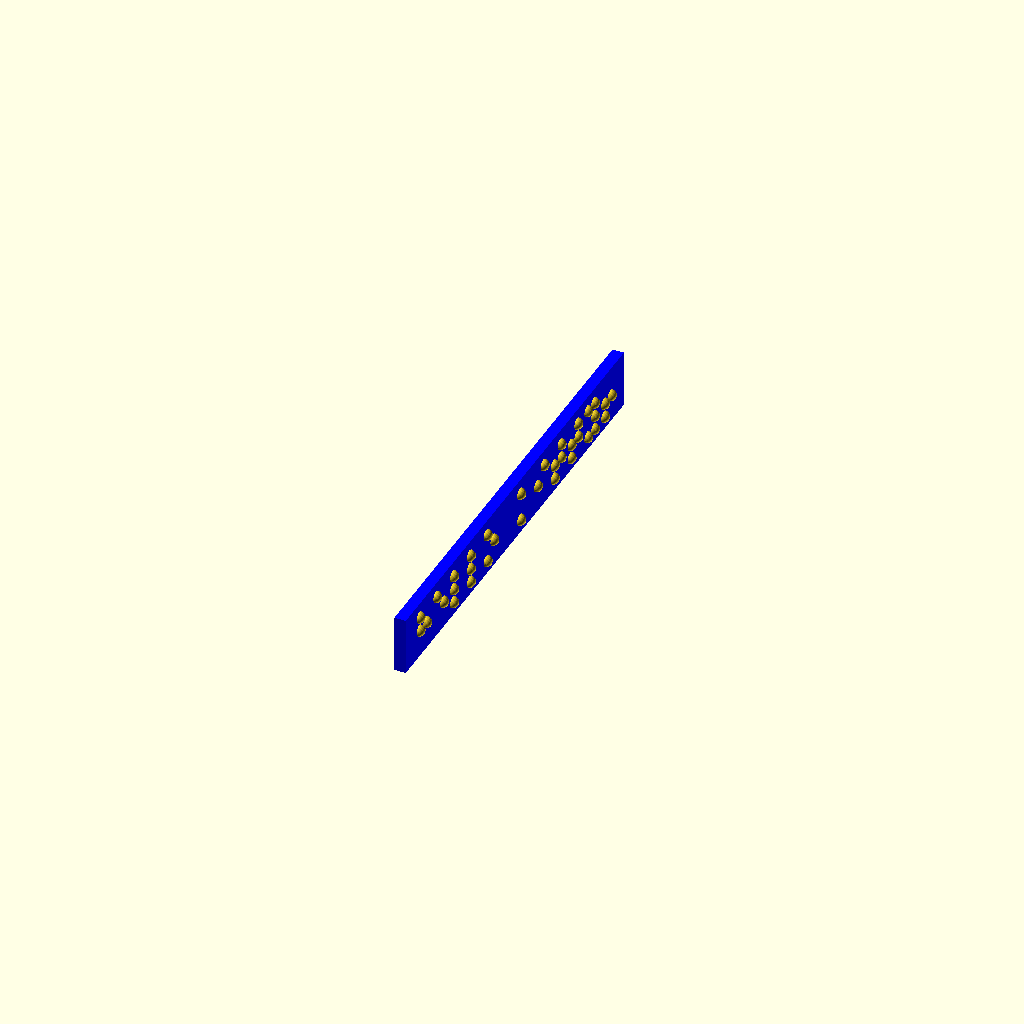
Cell 1: rendered with the file's own defaults.
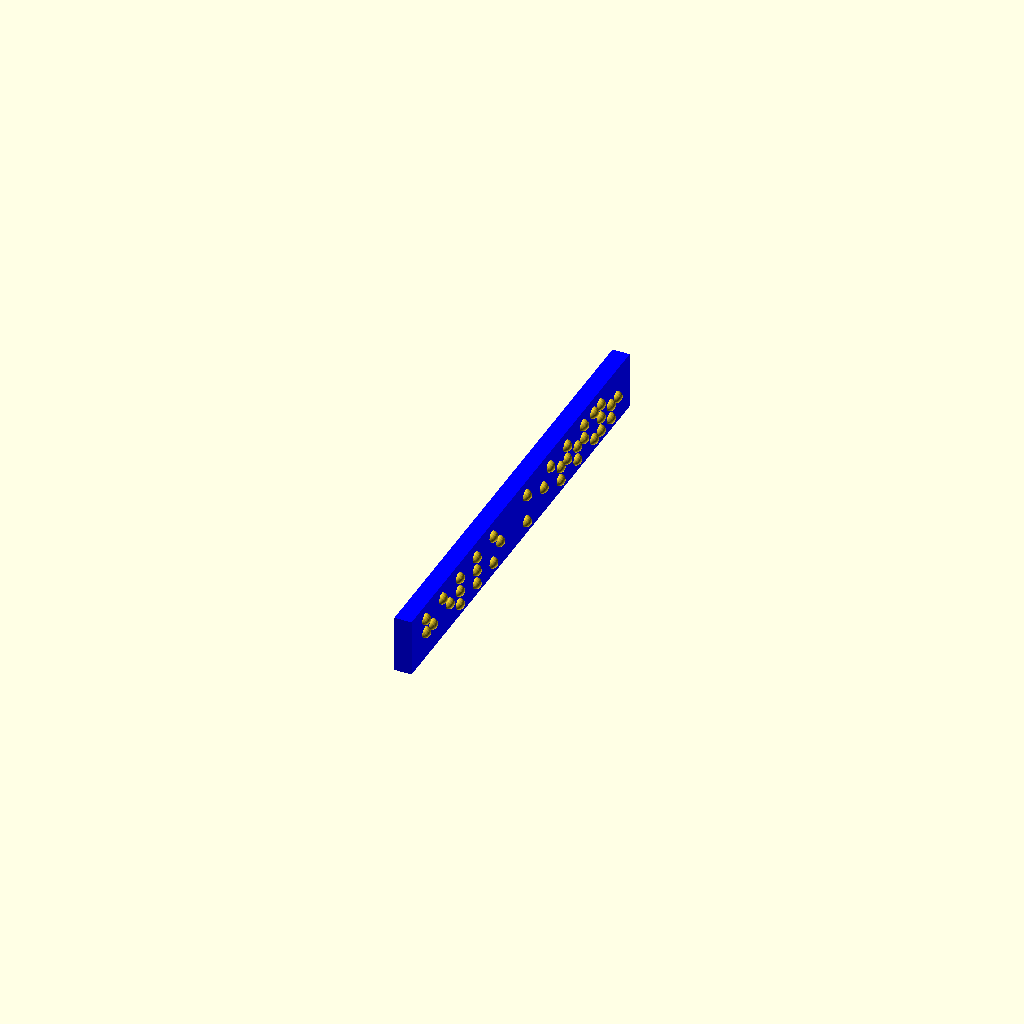
Cell 2: the same model with plate_thickness = 3.
One fixed orthographic camera (rotation 55°, 0°, 25°; colour scheme Cornfield) for every cell.
Source of the model, scadFiles/1641458/2543239.scad:
//Which text would you like to make?

text = "Hello Kitty!"; 

//Plate thickness

plate_thickness = 2;//[1:3]





/* [Hidden] */

radius = 0.25;

spacing = 2.5;

distance = 3.75 + spacing;

plate_height = 10;

$fn = 32;







module letter(bitmap) {

	row_size = 2;

	col_size = 3;

	bitmap_size = row_size * col_size;

	

	function loc_x(loc) = floor(loc / row_size) * spacing + spacing;

	function loc_y(loc) = loc % row_size * spacing  + (distance-spacing)/2;



	for (loc = [0:bitmap_size - 1]) {

		if (bitmap[loc] != 0) {

			union() {

				translate(v = [loc_x(loc), loc_y(loc), 0]) {

					sphere(radius = radius* bitmap[loc], center = true);

				}

			}

		}

	}

}





module braille_char(char) {

	if ((char == "A") || (char == "a")|| (char == "1")) {

		letter([

			1,0,

			0,0,

			0,0

		]);

	} else if ((char == "B") || (char == "b")|| (char == "2")) {

		letter([

			1,0,

			1,0,

			0,0

		]);

	} else if ((char == "C") || (char == "c")|| (char == "3")) {

		letter([

			1,1,

			0,0,

			0,0

		]);

	} else if ((char == "D") || (char == "d")|| (char == "4")) {

		letter([

			1,1,

			0,1,

			0,0

		]);

	} else if ((char == "E") || (char == "e")|| (char == "5")) {

		letter([

			1,0,

			0,1,

			0,0

		]);

	} else if ((char == "F") || (char == "f")|| (char == "6")) {

		letter([

			1,1,

			1,0,

			0,0

		]);

	} else if ((char == "G") || (char == "g")|| (char == "7")) {

		letter([

			1,1,

			1,1,

			0,0

		]);

	} else if ((char == "H") || (char == "h")|| (char == "8")) {

		letter([

			1,0,

			1,1,

			0,0

		]);

	} else if ((char == "I") || (char == "i")|| (char == "9")) {

		letter([

			0,1,

			1,0,

			0,0

		]);

	} else if ((char == "J") || (char == "j")|| (char == "0")) {

		letter([

			0,1,

			1,1,

			0,0

		]);

	} else if ((char == "K") || (char == "k")) {

		letter([

			1,0,

			0,0,

			1,0

		]);

	} else if ((char == "L") || (char == "l")) {

		letter([

			1,0,

			1,0,

			1,0

		]);

	} else if ((char == "M") || (char == "m")) {

		letter([

			1,1,

			0,0,

			1,0

		]);

	} else if ((char == "N") || (char == "n")) {

		letter([

			1,1,

			0,1,

			1,0

		]);

	} else if ((char == "O") || (char == "o")) {

		letter([

			1,0,

			0,1,

			1,0

		]);

	} else if ((char == "P") || (char == "p")) {

		letter([

			1,1,

			1,0,

			1,0

		]);

	} else if ((char == "Q") || (char == "q")) {

		letter([

			1,1,

			1,1,

			1,0

		]);

	} else if ((char == "R") || (char == "r")) {

		letter([

			1,0,

			1,1,

			1,0

		]);

	} else if ((char == "S") || (char == "s")) {

		letter([

			0,1,

			1,0,

			1,0

		]);

	} else if ((char == "T") || (char == "t")) {

		letter([

			0,1,

			1,1,

			1,0

		]);

	} else if ((char == "U") || (char == "u")) {

		letter([

			1,0,

			0,0,

			1,1

		]);

	} else if ((char == "V") || (char == "v")) {

		letter([

			1,0,

			1,1,

			1,0

		]);

	} else if ((char == "W") || (char == "w")) {

		letter([

			0,1,

			1,1,

			0,1

		]);

	} else if ((char == "X") || (char == "x")) {

		letter([

			1,1,

			0,0,

			1,1

		]);

	} else if ((char == "Y") || (char == "y")) {

		letter([

			1,1,

			0,1,

			1,1

		]);

	} else if ((char == "Z") || (char == "z")) {

		letter([

			1,0,

			0,1,

			1,1

		]);

} else if (char == ",") {

		letter([

			0,0,

			1,0,

			0,0

		]);



} else if (char == ":") {

		letter([

			0,0,

			1,1,

			0,0

		]);



} else if (char == "~") {

		letter([

			0,0,

			0,0,

			0,0

		]);



} else if (char == "\"") {

		letter([

			0,1,

			0,0,

			0,0

		]);



} else if (char == ">") {

		letter([

			0,1,

			0,1,

			0,0

		]);

} else if (char == ".") {

		letter([

			0,0,

			0,0,

			1,0

		]);



} else if (char == ";") {

		letter([

			0,0,

			1,0,

			1,0

		]);



} else if ((char == "+") ||(char == "!")) {

		letter([

			0,0,

			1,1,

			1,0

		]);



} else if ((char == "=") || (char == "(") || (char == ")")) {

		letter([

			0,0,

			1,1,

			1,1

		]);



} else if (char == "*") {

		letter([

			0,0,

			0,1,

			1,0

		]);



} else if (char == "»") {

		letter([

			0,0,

			1,0,

			1,1

		]);



} else if (char == "«") {

		letter([

			0,0,

			0,1,

			1,1

		]);



} else if (char == "-") {

		letter([

			0,0,

			0,0,

			1,1

		]);



} else if (char == "#") {

		letter([

			0,1,

			0,1,

			1,1

		]);



} else if (char == "'") {

		letter([

			0,1,

			0,0,

			0,0

		]);



} else if (char == "?") {

		letter([

			0,0,

			1,0,

			0,1

		]);



} else if (char == "/") {

		letter([

			0,0,

			1,1,

			0,1

		]);





} else if (char == "<") {

		letter([

			0,0,

			0,1,

			0,1

		]);



} else if (char == "$") {

		letter([

			0,1,

			0,0,

			0,1

		]);



}else if (char == "%") {

		letter([

			1,1,

			1,1,

			1,1

		]);



}else if (char == "_") {

		letter([

			0,1,

			0,1,

			0,1

		]);



	} else if (char == " ") {

		letter([

			0,0,

			0,0,

			0,0

		]);

	} else {

		echo("Invalid Character: ", char);

	}



}



module braille_str(chars, char_count) {

	echo(str("Total Width: ", distance * char_count, "mm"));

	union() {

		for (count = [0:char_count-1]) {

			translate(v = [0, count * distance, plate_thickness]) {

				braille_char(chars[count]);

			}

		}

		translate(v = [0, -distance/2, 0]) {

			color([0,0,1]) {

				cube(size = [plate_height, distance * (char_count+1), plate_thickness]);

			}

		}

	}

}













chars = text;

char_count = len(text);









	rotate([0,90,0]) braille_str(chars, char_count);

	
Customizer parameters (derived from the source; name, type, default, range or options):
text: string, default "Hello Kitty!"
plate_thickness: number, default 2, range 1 to 3
